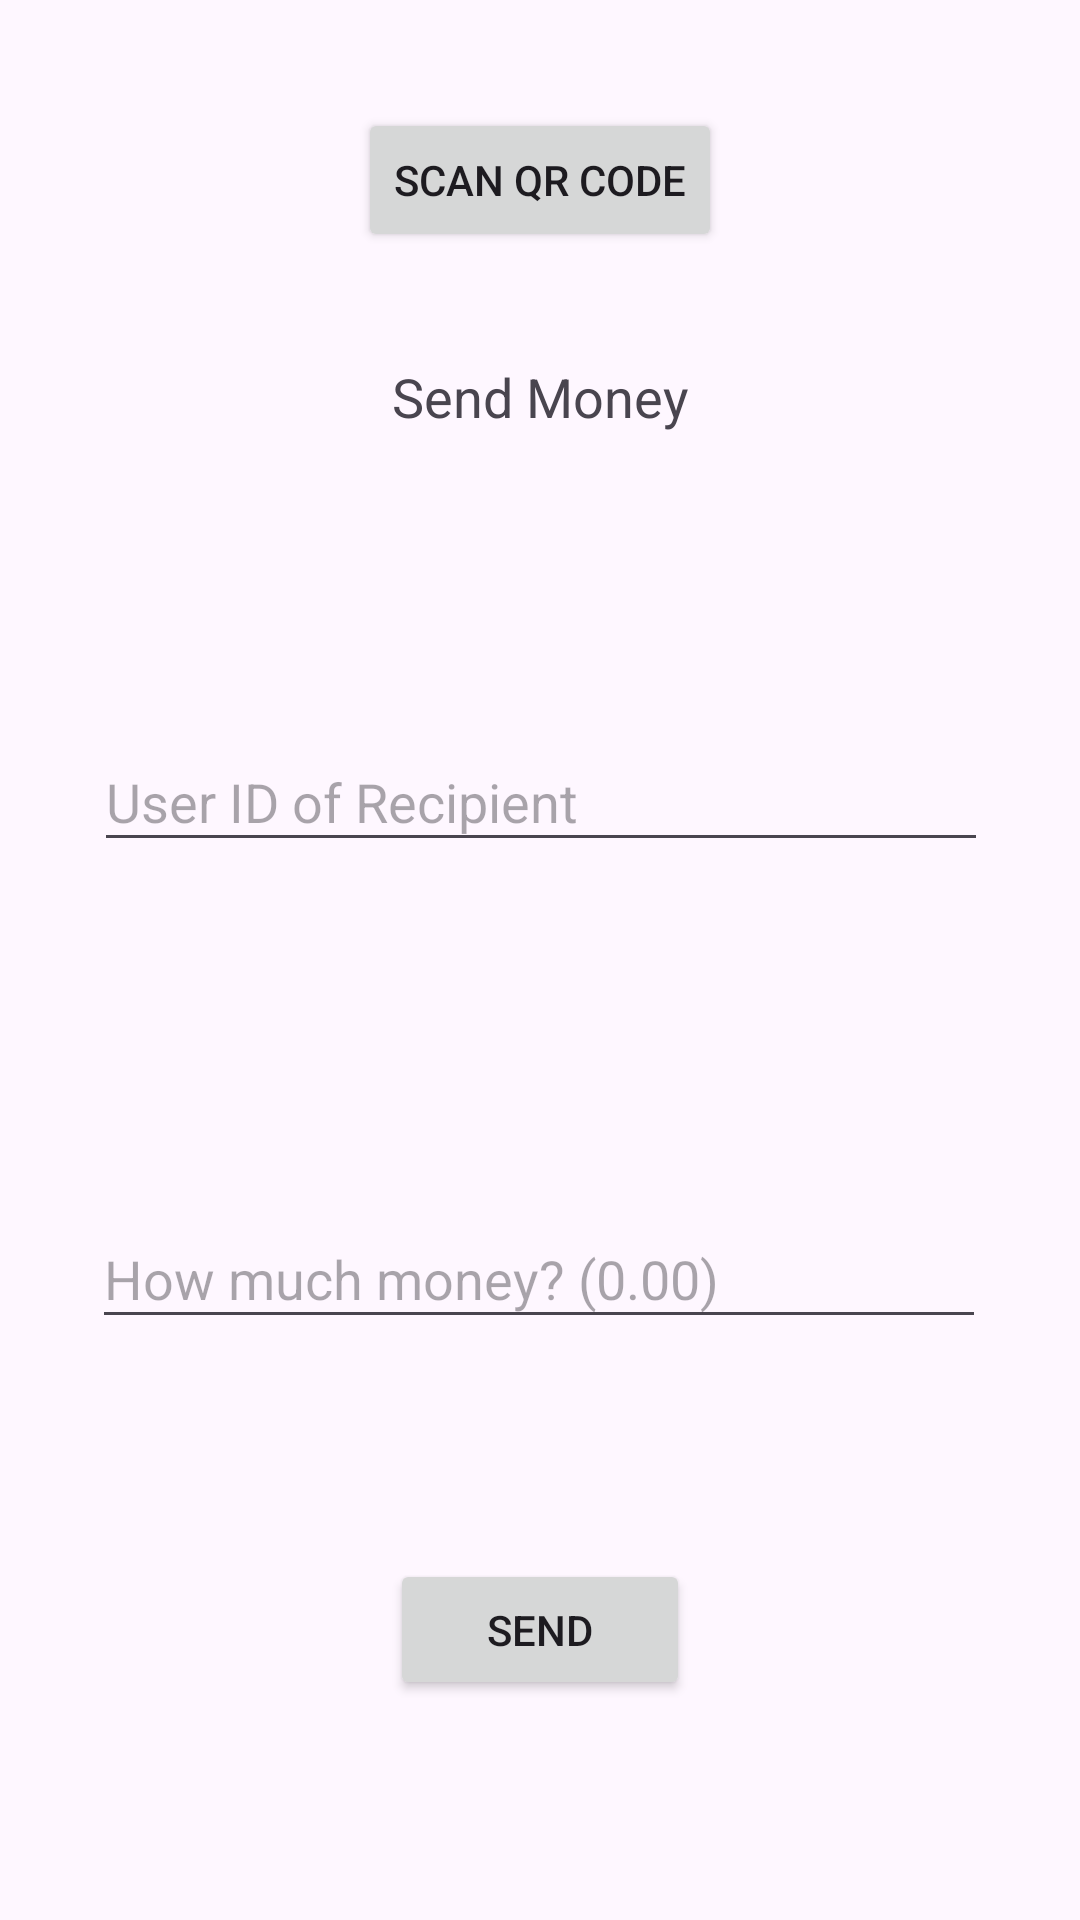

Layout XML and referenced resources for this Android screen:
<!-- AndroidManifest.xml: application theme Theme.BANKTJ -->
<!-- res/layout/send_money.xml -->
<?xml version="1.0" encoding="utf-8"?>
<androidx.constraintlayout.widget.ConstraintLayout xmlns:android="http://schemas.android.com/apk/res/android"
    xmlns:app="http://schemas.android.com/apk/res-auto"
    xmlns:tools="http://schemas.android.com/tools"
    android:layout_width="match_parent"
    android:layout_height="match_parent">


    <TextView
        android:id="@+id/SendMoney"
        android:layout_width="wrap_content"
        android:layout_height="wrap_content"
        android:layout_marginTop="120dp"
        android:onClick="goMain"
        android:text="@string/send_money"
        android:textAlignment="center"
        android:textSize="18sp"
        app:layout_constraintEnd_toEndOf="parent"
        app:layout_constraintStart_toStartOf="parent"
        app:layout_constraintTop_toBottomOf="parent"
        app:layout_constraintTop_toTopOf="parent"
        />

    <AutoCompleteTextView
        android:id="@+id/UserIdInput"
        android:layout_width="298dp"
        android:layout_height="43dp"
        android:layout_marginTop="100dp"
        android:hint="@string/user_id_of_recipient"
        app:layout_constraintEnd_toEndOf="parent"
        app:layout_constraintHorizontal_bias="0.504"
        app:layout_constraintStart_toStartOf="parent"
        app:layout_constraintTop_toBottomOf="@+id/SendMoney" />

    <com.google.android.material.textfield.TextInputEditText
        android:id="@+id/MoneyInput"
        android:layout_width="298dp"
        android:layout_height="43dp"
        android:layout_marginTop="116dp"
        android:hint="@string/how_much_money_0_00"
        app:layout_constraintEnd_toEndOf="parent"
        app:layout_constraintHorizontal_bias="0.495"
        app:layout_constraintStart_toStartOf="parent"
        app:layout_constraintTop_toBottomOf="@+id/UserIdInput" />

    <Button
        android:id="@+id/Send"
        android:layout_width="100dp"
        android:layout_height="47dp"
        android:text="@string/send"
        app:layout_constraintBottom_toBottomOf="parent"
        app:layout_constraintEnd_toEndOf="parent"
        app:layout_constraintStart_toStartOf="parent"
        app:layout_constraintTop_toBottomOf="@+id/MoneyInput"
        android:onClick="sendMoney"/>

    <Button
        android:id="@+id/qrcode"
        android:layout_width="wrap_content"
        android:layout_height="wrap_content"
        android:text="Scan QR Code"
        app:layout_constraintBottom_toTopOf="@+id/SendMoney"
        app:layout_constraintEnd_toEndOf="parent"
        app:layout_constraintStart_toStartOf="parent"
        app:layout_constraintTop_toTopOf="parent"
        android:onClick="scanQR"/>

</androidx.constraintlayout.widget.ConstraintLayout>
<!-- resources referenced by this layout -->
<resources>
  <string name="how_much_money_0_00">How much money? (0.00)</string>
  <string name="send">Send</string>
  <string name="send_money">Send Money</string>
  <string name="user_id_of_recipient">User ID of Recipient</string>
  <style name="Theme.BANKTJ" parent="Base.Theme.BANKTJ" />
  <style name="Base.Theme.BANKTJ" parent="Theme.Material3.DayNight.NoActionBar">
          
          
          <item name="colorPrimary">@color/blue</item>
      </style>
  <color name="blue">#62C6F2</color>
</resources>
